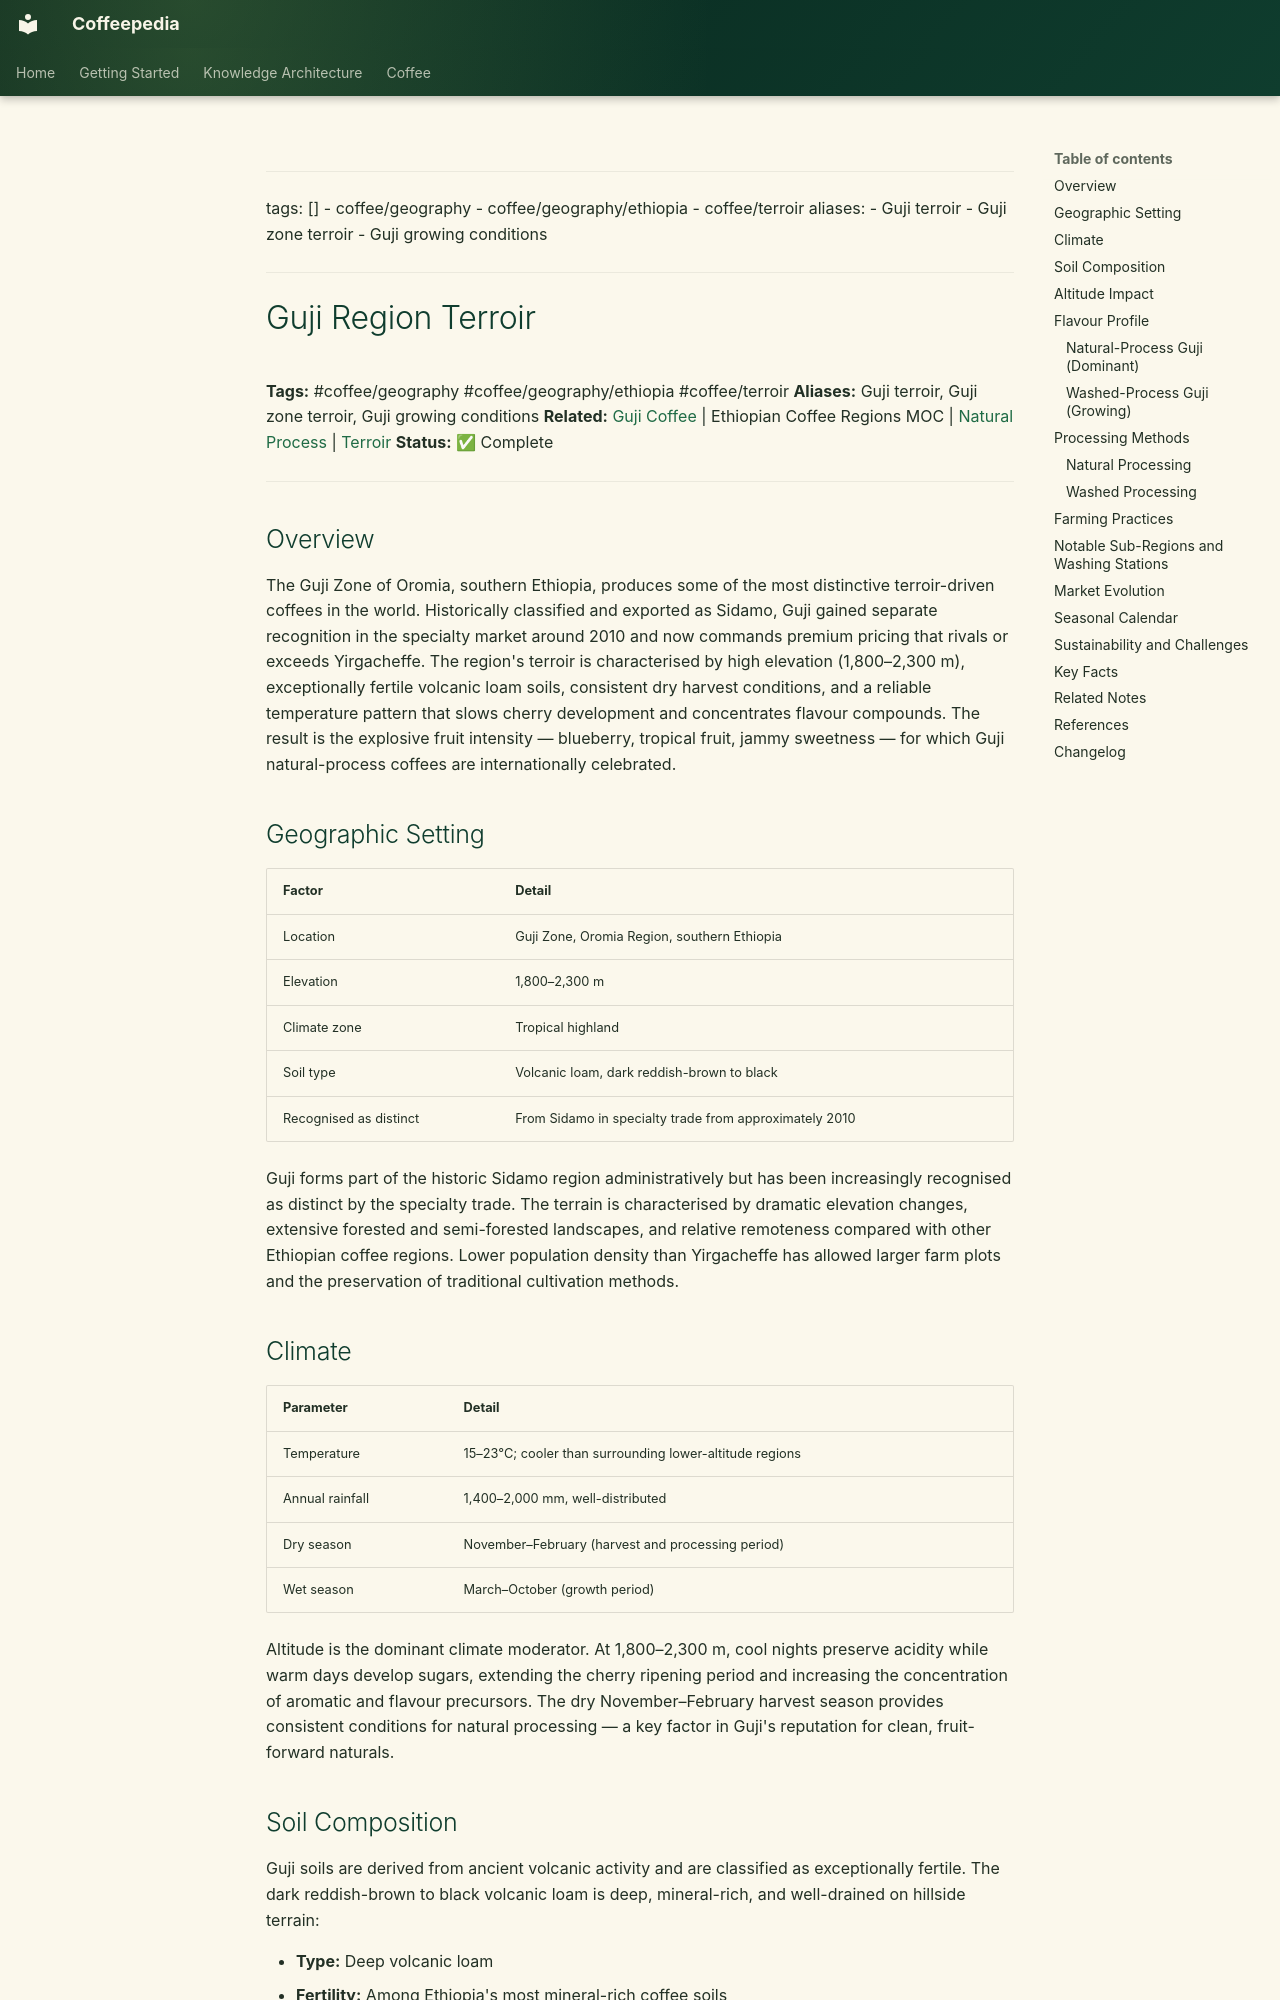

repository: Vauldt/all-about-coffee · page: coffee/coffee-geography/guji-region-terroir/index.html · generator: mkdocs

---
tags: []
  - coffee/geography
  - coffee/geography/ethiopia
  - coffee/terroir
aliases:
  - Guji terroir
  - Guji zone terroir
  - Guji growing conditions
---

# Guji Region Terroir

**Tags:** #coffee/geography #coffee/geography/ethiopia #coffee/terroir
**Aliases:** Guji terroir, Guji zone terroir, Guji growing conditions
**Related:** [Guji Coffee](guji-coffee.md) | Ethiopian Coffee Regions MOC | [Natural Process](../coffee-processing/natural-process.md) | [Terroir](../terroir/terroir.md)
**Status:** ✅ Complete

---

## Overview

The Guji Zone of Oromia, southern Ethiopia, produces some of the most distinctive terroir-driven coffees in the world. Historically classified and exported as Sidamo, Guji gained separate recognition in the specialty market around 2010 and now commands premium pricing that rivals or exceeds Yirgacheffe. The region's terroir is characterised by high elevation (1,800–2,300 m), exceptionally fertile volcanic loam soils, consistent dry harvest conditions, and a reliable temperature pattern that slows cherry development and concentrates flavour compounds. The result is the explosive fruit intensity — blueberry, tropical fruit, jammy sweetness — for which Guji natural-process coffees are internationally celebrated.

## Geographic Setting

| Factor | Detail |
| :--- | :--- |
| Location | Guji Zone, Oromia Region, southern Ethiopia |
| Elevation | 1,800–2,300 m |
| Climate zone | Tropical highland |
| Soil type | Volcanic loam, dark reddish-brown to black |
| Recognised as distinct | From Sidamo in specialty trade from approximately 2010 |

Guji forms part of the historic Sidamo region administratively but has been increasingly recognised as distinct by the specialty trade. The terrain is characterised by dramatic elevation changes, extensive forested and semi-forested landscapes, and relative remoteness compared with other Ethiopian coffee regions. Lower population density than Yirgacheffe has allowed larger farm plots and the preservation of traditional cultivation methods.

## Climate

| Parameter | Detail |
| :--- | :--- |
| Temperature | 15–23°C; cooler than surrounding lower-altitude regions |
| Annual rainfall | 1,400–2,000 mm, well-distributed |
| Dry season | November–February (harvest and processing period) |
| Wet season | March–October (growth period) |

Altitude is the dominant climate moderator. At 1,800–2,300 m, cool nights preserve acidity while warm days develop sugars, extending the cherry ripening period and increasing the concentration of aromatic and flavour precursors. The dry November–February harvest season provides consistent conditions for natural processing — a key factor in Guji's reputation for clean, fruit-forward naturals.
